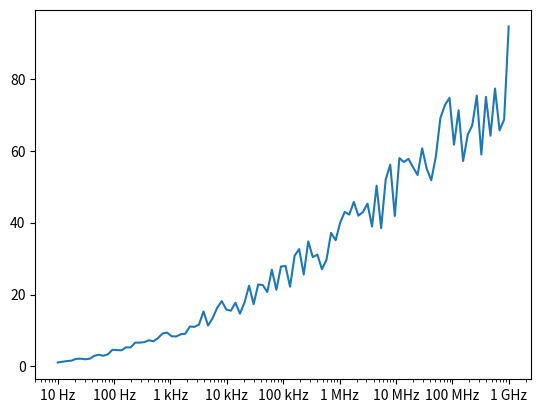

Here is the Python script that generated this plot:
import matplotlib.pyplot as plt
import numpy as np
from matplotlib.ticker import EngFormatter

prng = np.random.RandomState(19680801)

fig, ax = plt.subplots()
ax.set_xscale('log')
formatter = EngFormatter(unit='Hz')
ax.xaxis.set_major_formatter(formatter)
xs = np.logspace(1, 9, 100)
ys = (0.8 + 0.4 * prng.uniform(size=100)) * np.log10(xs)**2
ax.plot(xs, ys)
plt.show()